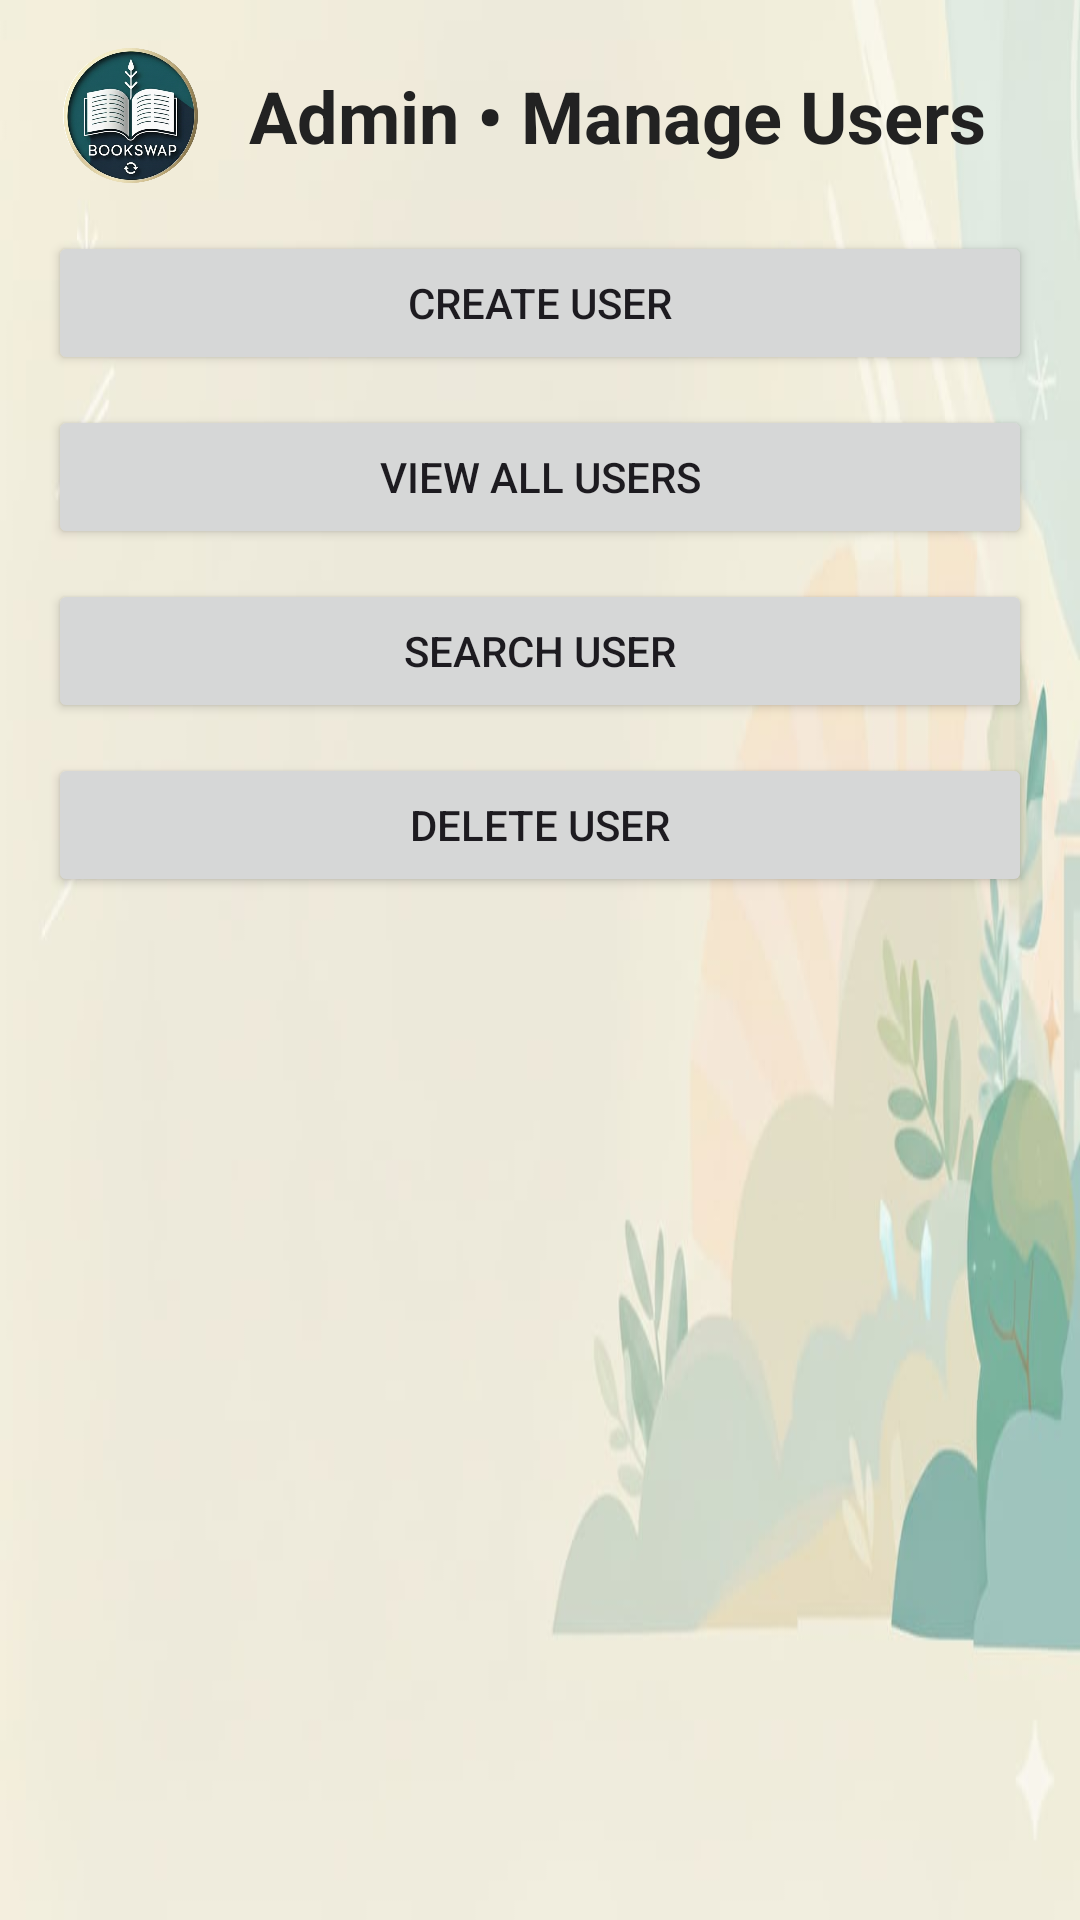

Produce the Android XML layout that renders to this screen, including the resource entries it uses.
<!-- AndroidManifest.xml: application theme Theme.BOOKSWAP -->
<!-- res/layout/fragment_manage_users.xml -->
<?xml version="1.0" encoding="utf-8"?>
<ScrollView xmlns:android="http://schemas.android.com/apk/res/android"
    android:layout_width="match_parent"
    android:layout_height="match_parent"
    android:background="@drawable/bgtemp"
    android:padding="16dp">

    <LinearLayout
        android:orientation="vertical"
        android:layout_width="match_parent"
        android:layout_height="wrap_content">

        
        
        
        <LinearLayout
            android:layout_width="match_parent"
            android:layout_height="wrap_content"
            android:orientation="horizontal"
            android:gravity="center_vertical"
            android:paddingBottom="16dp">

            <ImageView
                android:id="@+id/imgAdminLogo"
                android:layout_width="55dp"
                android:layout_height="45dp"
                android:src="@drawable/logo"
                android:scaleType="fitCenter" />

            <TextView
                android:id="@+id/tvAdminUserDetailsTitle"
                android:layout_width="wrap_content"
                android:layout_height="wrap_content"
                android:layout_marginStart="12dp"
                android:text="Admin • Manage Users"
                android:textSize="24sp"
                android:textStyle="bold"
                android:textColor="#222222" />
        </LinearLayout>

        
        
        
        <LinearLayout
            android:layout_width="match_parent"
            android:layout_height="wrap_content"
            android:orientation="vertical">

            <Button
                android:id="@+id/btnCreateUser"
                android:layout_width="match_parent"
                android:layout_height="wrap_content"
                android:text="Create User" />

            <Button
                android:id="@+id/btnViewUsers"
                android:layout_width="match_parent"
                android:layout_height="wrap_content"
                android:layout_marginTop="10dp"
                android:text="View All Users" />

            <Button
                android:id="@+id/btnSearchUser"
                android:layout_width="match_parent"
                android:layout_height="wrap_content"
                android:layout_marginTop="10dp"
                android:text="Search User" />

            <Button
                android:id="@+id/btnDeleteUser"
                android:layout_width="match_parent"
                android:layout_height="wrap_content"
                android:layout_marginTop="10dp"
                android:text="Delete User" />
        </LinearLayout>

        
        
        
        <LinearLayout
            android:id="@+id/layoutCreateUser"
            android:visibility="gone"
            android:orientation="vertical"
            android:layout_marginTop="30dp"
            android:layout_width="match_parent"
            android:layout_height="wrap_content">

            <TextView
                android:layout_width="match_parent"
                android:layout_height="wrap_content"
                android:text="Create New User"
                android:textSize="20sp"
                android:textStyle="bold"
                android:layout_marginBottom="12dp" />

            <EditText
                android:id="@+id/etCreateName"
                android:layout_width="match_parent"
                android:layout_height="wrap_content"
                android:hint="Full Name" />

            <EditText
                android:id="@+id/etCreateEmail"
                android:layout_width="match_parent"
                android:layout_height="wrap_content"
                android:hint="Email"
                android:layout_marginTop="10dp" />

            <EditText
                android:id="@+id/etCreatePassword"
                android:layout_width="match_parent"
                android:layout_height="wrap_content"
                android:hint="Password"
                android:layout_marginTop="10dp" />

            <Button
                android:id="@+id/btnSubmitCreateUser"
                android:layout_width="match_parent"
                android:layout_height="wrap_content"
                android:text="Submit"
                android:layout_marginTop="12dp" />
        </LinearLayout>

        
        
        
        <LinearLayout
            android:id="@+id/layoutViewUsers"
            android:visibility="gone"
            android:orientation="vertical"
            android:layout_marginTop="30dp"
            android:layout_width="match_parent"
            android:layout_height="wrap_content">

            <TextView
                android:layout_width="match_parent"
                android:layout_height="wrap_content"
                android:text="All Users"
                android:textSize="20sp"
                android:textStyle="bold"
                android:layout_marginBottom="12dp" />

            <androidx.recyclerview.widget.RecyclerView
                android:id="@+id/rvUsers"
                android:layout_width="match_parent"
                android:layout_height="wrap_content"
                android:nestedScrollingEnabled="false" />
        </LinearLayout>

        
        
        
        <LinearLayout
            android:id="@+id/layoutSearchUser"
            android:visibility="gone"
            android:orientation="vertical"
            android:layout_marginTop="30dp"
            android:layout_width="match_parent"
            android:layout_height="wrap_content">

            <TextView
                android:layout_width="match_parent"
                android:layout_height="wrap_content"
                android:text="Search User"
                android:textSize="20sp"
                android:textStyle="bold"
                android:layout_marginBottom="12dp" />

            <EditText
                android:id="@+id/etSearchEmail"
                android:layout_width="match_parent"
                android:layout_height="wrap_content"
                android:hint="Enter Email" />

            <Button
                android:id="@+id/btnSearch"
                android:layout_width="match_parent"
                android:layout_height="wrap_content"
                android:text="Search"
                android:layout_marginTop="12dp" />

            <TextView
                android:id="@+id/tvSearchResult"
                android:layout_width="match_parent"
                android:layout_height="wrap_content"
                android:textSize="16sp"
                android:layout_marginTop="10dp" />
        </LinearLayout>

        
        
        
        <LinearLayout
            android:id="@+id/layoutDeleteUser"
            android:visibility="gone"
            android:orientation="vertical"
            android:layout_marginTop="30dp"
            android:layout_width="match_parent"
            android:layout_height="wrap_content">

            <TextView
                android:layout_width="match_parent"
                android:layout_height="wrap_content"
                android:text="Delete User"
                android:textSize="20sp"
                android:textStyle="bold"
                android:layout_marginBottom="12dp" />

            <EditText
                android:id="@+id/etDeleteEmail"
                android:layout_width="match_parent"
                android:layout_height="wrap_content"
                android:hint="Enter Email to Delete" />

            <Button
                android:id="@+id/btnDelete"
                android:layout_width="match_parent"
                android:layout_height="wrap_content"
                android:text="Delete"
                android:layout_marginTop="12dp" />
        </LinearLayout>

    </LinearLayout>
</ScrollView>
<!-- resources referenced by this layout -->
<resources>
  <!-- drawable bgtemp: jpeg bitmap (drawable, 20973 bytes) -->
  <!-- drawable logo: png bitmap (drawable, 610938 bytes) -->
  <style name="Theme.BOOKSWAP" parent="Base.Theme.BOOKSWAP" />
  <style name="Base.Theme.BOOKSWAP" parent="Theme.Material3.DayNight.NoActionBar">
          
          
      </style>
</resources>
